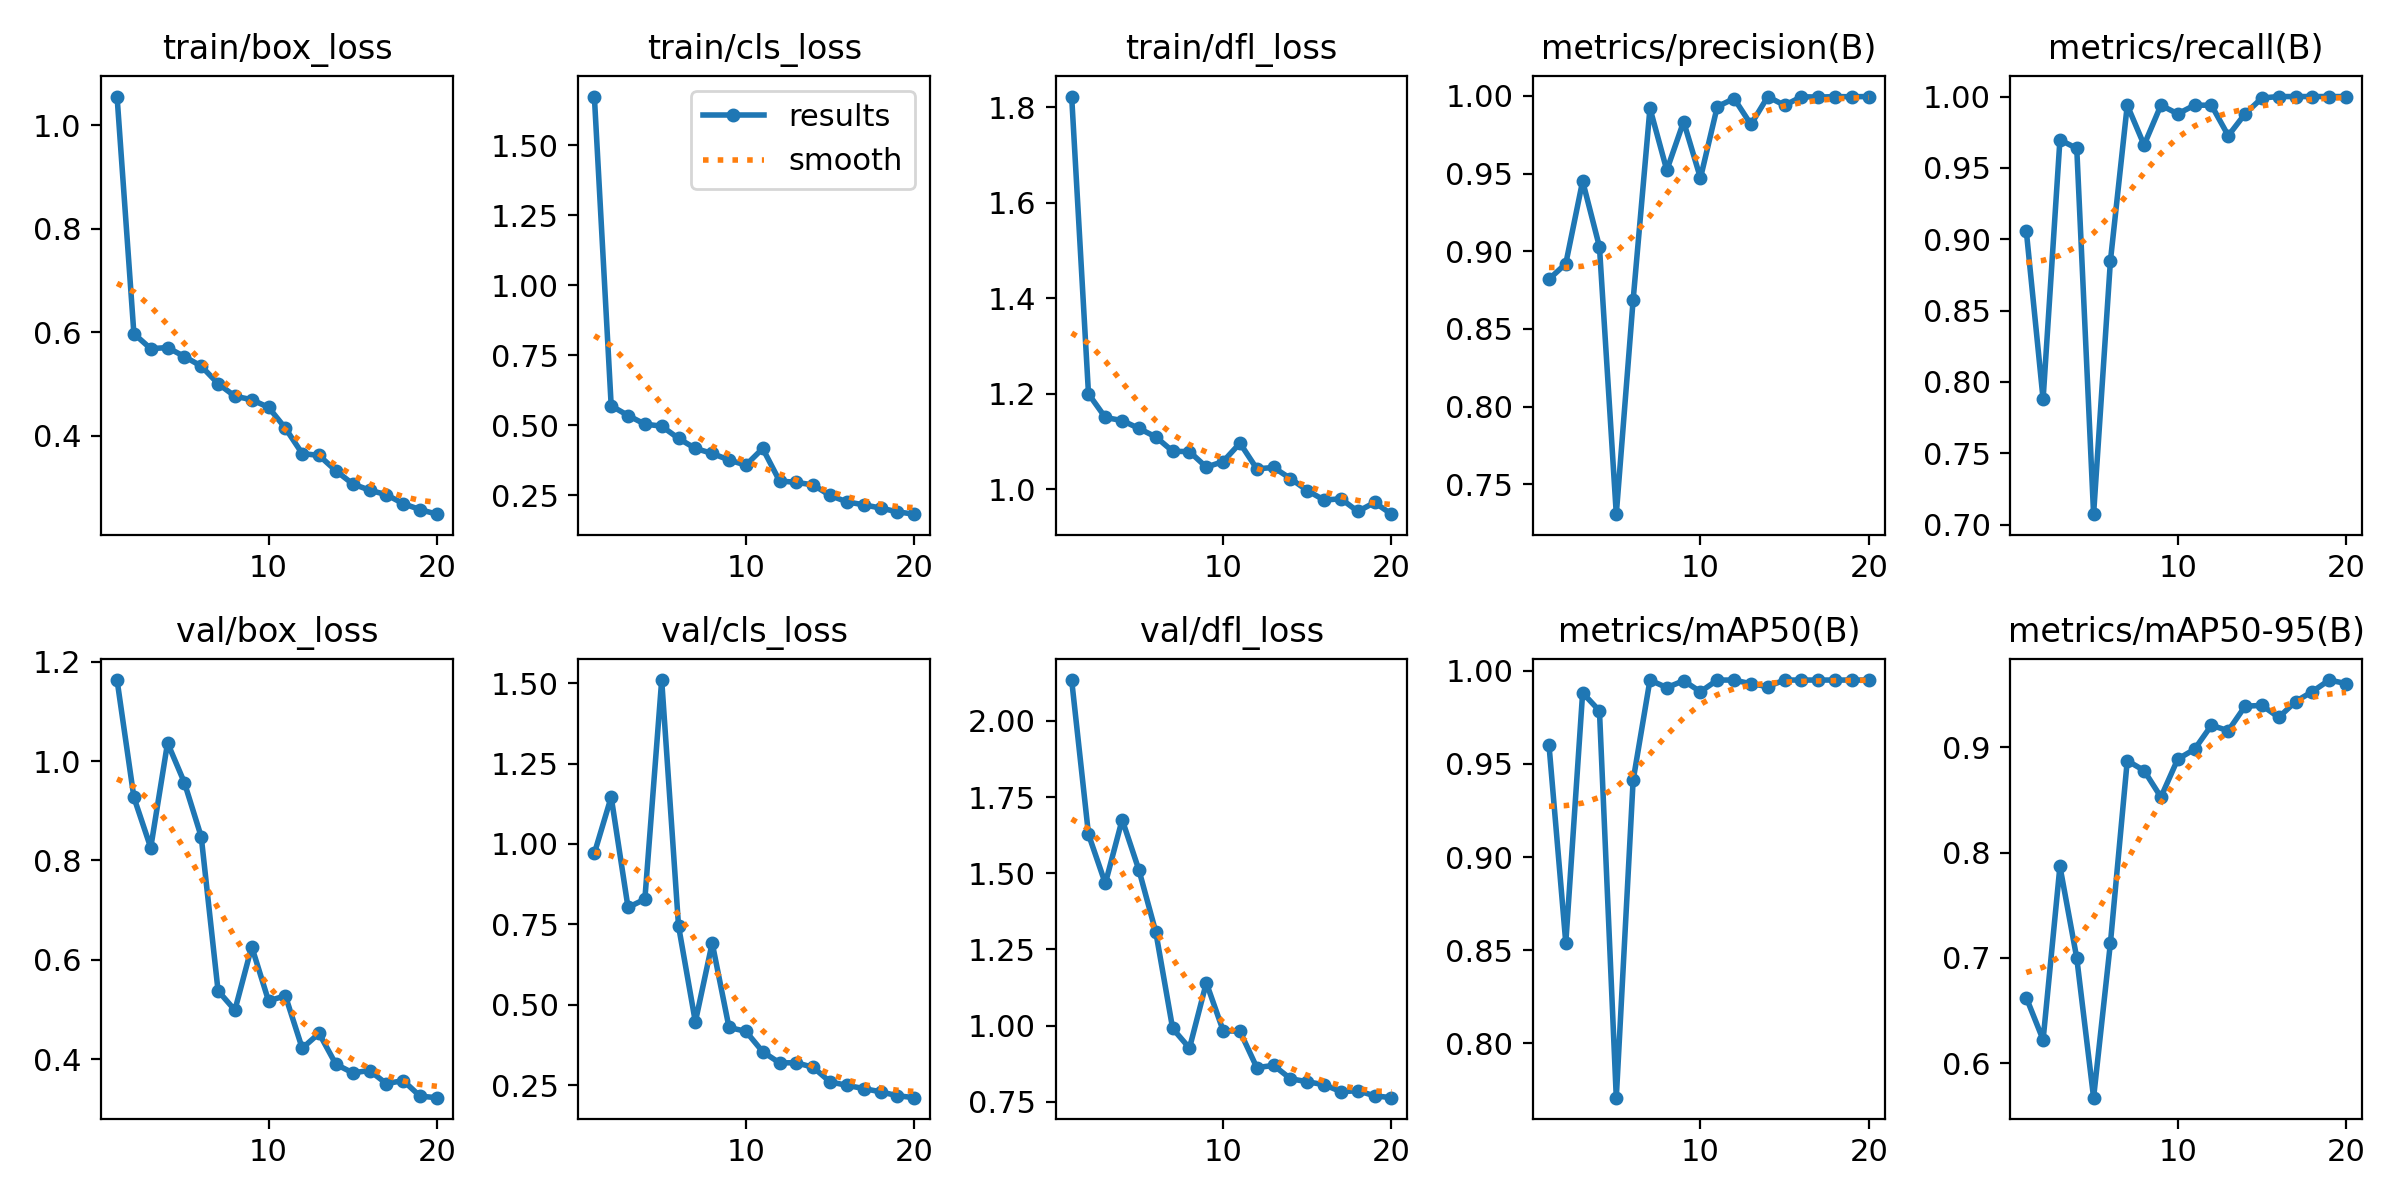

The table this chart was drawn from, first rows:
epoch, time, train/box_loss, train/cls_loss, train/dfl_loss, metrics/precision(B), metrics/recall(B), metrics/mAP50(B), metrics/mAP50-95(B), val/box_loss, val/cls_loss, val/dfl_loss, lr/pg0, lr/pg1, lr/pg2
1, 13.92, 1.055, 1.673, 1.822, 0.882, 0.9061, 0.9604, 0.6624, 1.163, 0.9709, 2.134, 0.0006525, 0.0006525, 0.0006525
2, 24.42, 0.597, 0.5697, 1.2, 0.892, 0.7879, 0.8538, 0.6222, 0.9269, 1.146, 1.628, 0.001254, 0.001254, 0.001254
3, 34.71, 0.568, 0.535, 1.151, 0.9452, 0.9697, 0.9882, 0.787, 0.8257, 0.8029, 1.466, 0.001789, 0.001789, 0.001789
4, 45.01, 0.5702, 0.5041, 1.144, 0.9028, 0.9636, 0.9785, 0.6999, 1.036, 0.8285, 1.676, 0.001703, 0.001703, 0.001703
5, 55.31, 0.5528, 0.497, 1.128, 0.7308, 0.7073, 0.7708, 0.5673, 0.9565, 1.509, 1.51, 0.001604, 0.001604, 0.001604
6, 65.62, 0.5343, 0.4532, 1.11, 0.8686, 0.8849, 0.9411, 0.7143, 0.8478, 0.7454, 1.307, 0.001505, 0.001505, 0.001505
7, 75.92, 0.5004, 0.4174, 1.08, 0.9921, 0.9939, 0.995, 0.8874, 0.5381, 0.4472, 0.9906, 0.001406, 0.001406, 0.001406
8, 86.27, 0.4762, 0.3996, 1.079, 0.9522, 0.966, 0.9909, 0.878, 0.499, 0.6925, 0.9261, 0.001307, 0.001307, 0.001307
9, 96.54, 0.4694, 0.3761, 1.047, 0.9835, 0.9939, 0.9946, 0.8528, 0.6268, 0.4299, 1.141, 0.001208, 0.001208, 0.001208
10, 106.8, 0.4546, 0.3578, 1.058, 0.9471, 0.9879, 0.9887, 0.8888, 0.5178, 0.418, 0.9833, 0.001109, 0.001109, 0.001109
11, 118.2, 0.4143, 0.4173, 1.097, 0.9931, 0.9939, 0.995, 0.8982, 0.528, 0.3546, 0.981, 0.00101, 0.00101, 0.00101
12, 128.6, 0.3653, 0.3015, 1.043, 0.9983, 0.9939, 0.995, 0.921, 0.4225, 0.3201, 0.8621, 0.000911, 0.000911, 0.000911
13, 138.8, 0.3618, 0.2963, 1.046, 0.9817, 0.9726, 0.993, 0.9158, 0.4526, 0.3203, 0.8694, 0.000812, 0.000812, 0.000812
14, 149, 0.3321, 0.2873, 1.023, 0.9996, 0.9879, 0.9915, 0.9391, 0.3904, 0.3062, 0.8257, 0.000713, 0.000713, 0.000713
15, 159.2, 0.3066, 0.2497, 0.9976, 0.994, 0.999, 0.995, 0.9399, 0.3731, 0.2609, 0.8155, 0.000614, 0.000614, 0.000614
16, 169.5, 0.2946, 0.2269, 0.9777, 0.9995, 1, 0.995, 0.9285, 0.3777, 0.2503, 0.8061, 0.000515, 0.000515, 0.000515
17, 179.7, 0.2858, 0.2163, 0.9805, 0.9993, 1, 0.995, 0.9436, 0.3514, 0.2401, 0.7831, 0.000416, 0.000416, 0.000416
18, 189.9, 0.2685, 0.2048, 0.954, 0.9996, 1, 0.995, 0.953, 0.3575, 0.2301, 0.7862, 0.000317, 0.000317, 0.000317
19, 200.1, 0.257, 0.1911, 0.9727, 0.9995, 1, 0.995, 0.9639, 0.3262, 0.2179, 0.7695, 0.000218, 0.000218, 0.000218
20, 210.3, 0.2482, 0.1829, 0.9482, 0.9996, 1, 0.995, 0.9606, 0.3232, 0.2118, 0.7634, 0.000119, 0.000119, 0.000119
